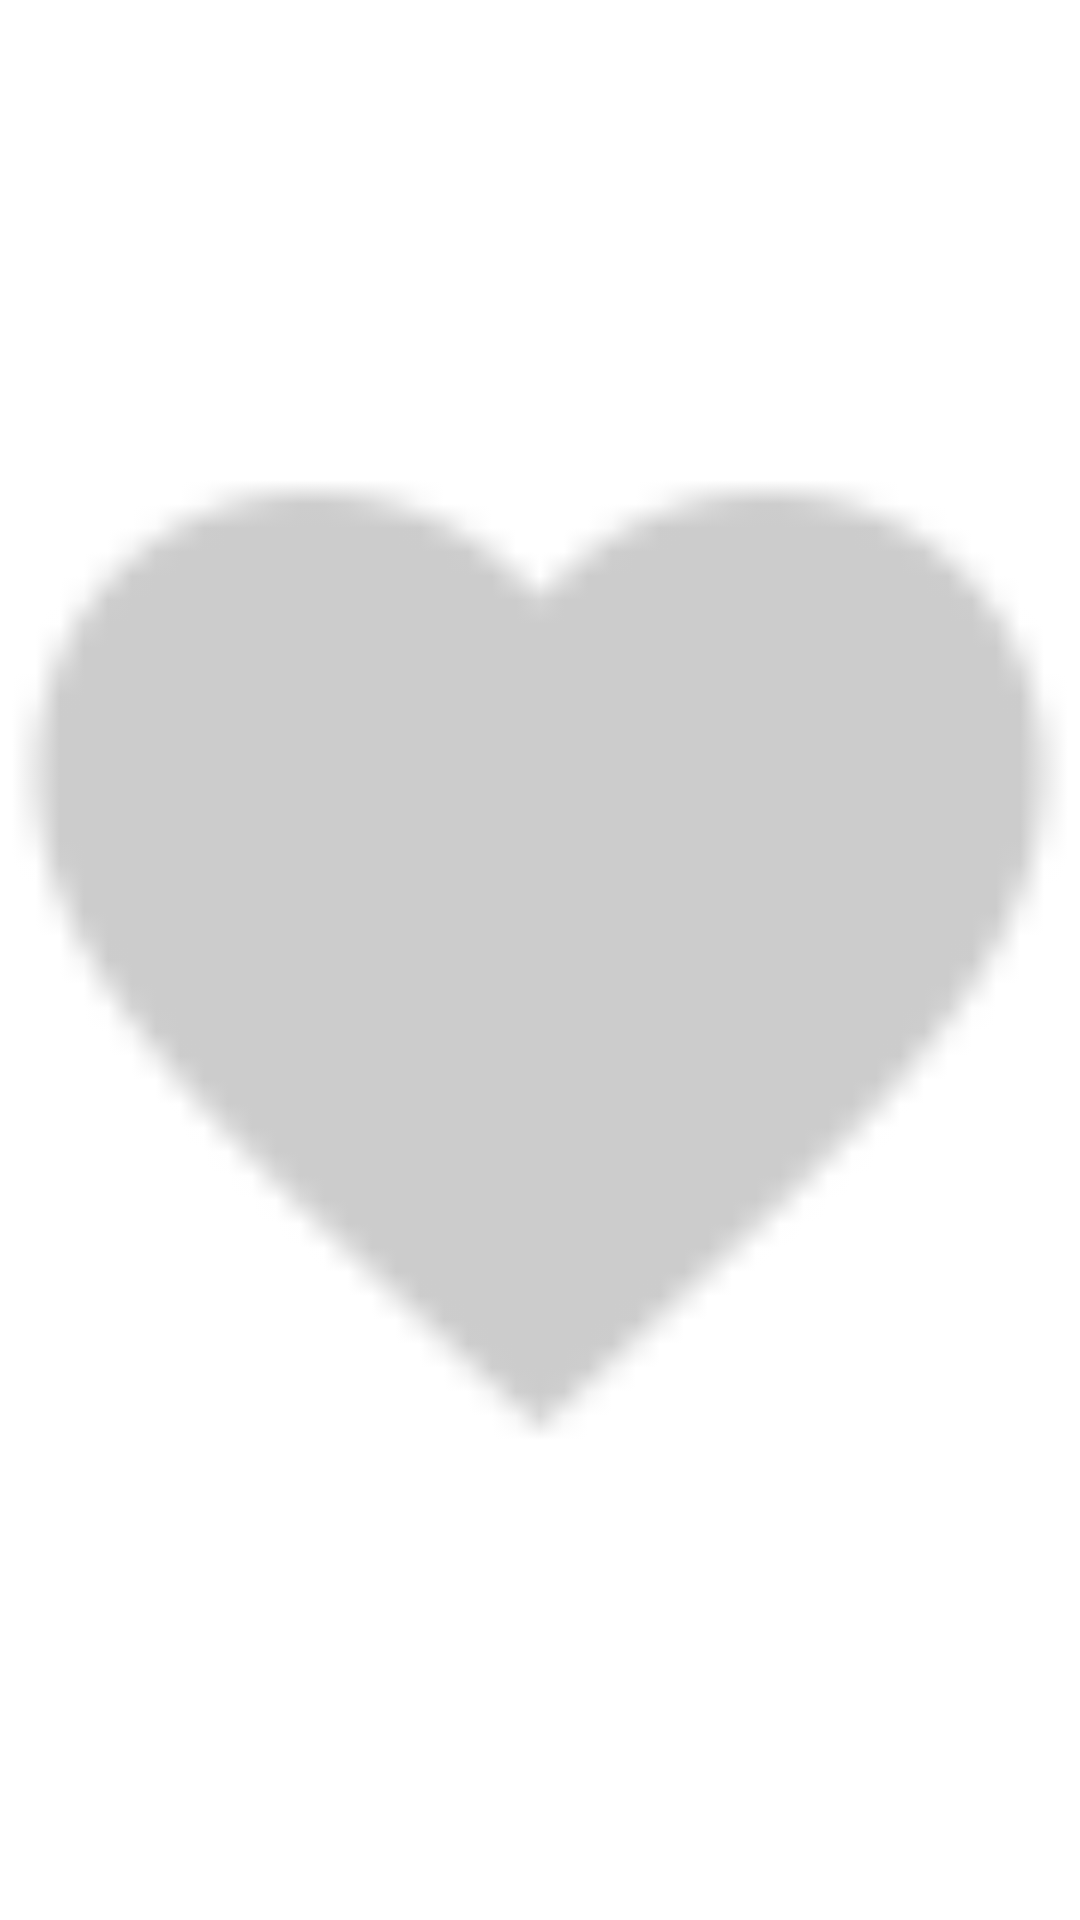

Layout XML and referenced resources for this Android screen:
<!-- AndroidManifest.xml: application theme AppTheme -->
<!-- res/layout/reveal_layout_like_unchecked.xml -->
<?xml version="1.0" encoding="utf-8"?>
<ImageView xmlns:android="http://schemas.android.com/apk/res/android"
    android:layout_width="50dp"
    android:layout_height="50dp"
    android:scaleType="fitCenter"
    android:src="@mipmap/like_solid"
    android:tint="#cccccc"/>
<!-- resources referenced by this layout -->
<resources>
  <!-- mipmap like_solid: png bitmap (mipmap-mdpi, 1589 bytes) -->
  <style name="AppTheme" parent="android:Theme.Holo.Light.NoActionBar" />
</resources>
